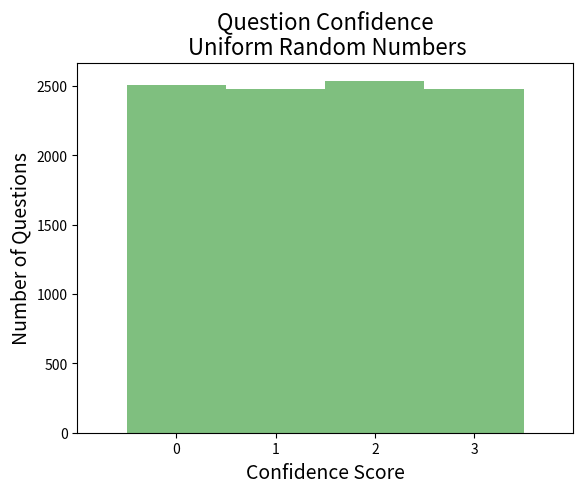

Write the Python code that produced this figure. (Note: this script raises an exception after producing the figure.)
#read in the necessary libraries (libraries are packages of functions that help us reuce code instead of recreating and repeating)
import numpy as np
import pandas as pd
import random
import matplotlib.mlab as mlab
import matplotlib.pyplot as plt

#fake data via random number generation with conditions but no weights
results_i = []
for student in range(100):
  for question in range(100):
    user_id = student
    question_id = question
    prescore = random.randint(0,3)
    postscore = random.randint(0,1)
    student_question = (user_id, question_id, prescore, postscore)
    results_i.append(student_question)

#see inside the dataFrame
results_i

#convert the list into a dataframe and assign columns (we won't be using this until cell 20)
results_i_df = pd.DataFrame(results_i, columns = ('user_id', 'question_id', 'confidence', 'score'))
results_i_df

#fake data via random number generation with conditions and weighted distribution
def weighted_prescore():
  cutoff1 = 0.05
  cutoff2 = 0.1
  cutoff3 = 0.3

  randy = random.random()
  if randy < cutoff1:
    return 0
  elif randy < cutoff2:
    return 1
  elif randy < cutoff3:
    return 2
  else:
    return 3
  
def weighted_postscore():
  cutoff1 = .4
  
  randy = random.random()
  if randy < cutoff1:
    return 0
  else:
    return 1
  
results = []
for student in range(100):
  for question in range(100):
    user_id = student
    question_id = question
    prescore = weighted_prescore()
    postscore = weighted_postscore()
    student_question = (user_id, question_id, prescore, postscore)
    results.append(student_question)
    
results

#your code goes here

#double check the type of your new object
type(results)

#convert the list into dataframe and assign column names
results_df = pd.DataFrame(results, columns = ('user_id', 'question_id', 'confidence', 'score'))
results_df

![Confidence](https://octodex.github.com/images/yaktocat.png)

#add another column to the dataframe with conditions for overconfidence and underconfidence (see the ppt slide 11)
results_df['conf_profile'] = np.where(((results_df.confidence == 0) | (results_df.confidence == 1)) & (results_df.score == 1), 'underconf', 
                                   np.where(((results_df.confidence == 2) | (results_df.confidence == 3)) & (results_df.score == 0), 'overconf', 'other'))
print(results_df)

#create a column for the count of underconfidence instances
results_df['uconf'] = np.where(results_df['conf_profile'] == 'underconf', 1, 0)
results_df

#your code goes here

#create a column for the count of overconfidence instances
results_df['overconf'] = np.where(results_df['conf_profile'] == 'overconf', 1, 0)
results_df

#aggregate the data from question level to user level
df = results_df.groupby('user_id')
counts = df.size().to_frame(name='ques_count')
agg_results_final = (counts
 .join(df.agg({'confidence': 'mean'}).rename(columns={'confidence': 'avg_conf'}))
 .join(df.agg({'score': 'sum'}).rename(columns={'score': '#correct_answs'}))
 .join(df.agg({'overconf': 'sum'}).rename(columns={'overconf': '#overconf'}))
 .join(df.agg({'uconf': 'sum'}).rename(columns={'uconf': '#underconf'}))
 .reset_index()
)

agg_results_final

#plot distribution of confidence from uniform distribution (see slide 7)
f,ax = plt.subplots()
bins = [-0.5, 0.5,1.5,2.5,3.5,4.5]
plt.hist(results_i_df['confidence'], bins = bins, facecolor='green', alpha=0.5)
plt.xticks(range(0,4))
plt.xlim([-1,4])
plt.xlabel('Confidence Score', fontsize=14)
plt.ylabel('Number of Questions', fontsize=14)
plt.title('Question Confidence\n Uniform Random Numbers', fontsize=16)
display()

#plot distribution of confidence from probability distribution (see slide 7)
f,ax = plt.subplots()
bins = [-0.5, 0.5,1.5,2.5,3.5,4.5]
plt.hist(results_df['confidence'], bins = bins, facecolor='green', alpha=0.5)
plt.xticks(range(0,4))
plt.xlim([-1,4])
plt.xlabel('Confidence Score', fontsize=14)
plt.ylabel('Number of Questions', fontsize=14)
plt.title('Question Confidence\n Weighted Random Numbers', fontsize=16)
display()

#your code goes here



#calculate correlation between average confidence and accuracy (see slide 14)
agg_results_final['avg_conf'].corr(agg_results_final['#correct_answs'])

#your code goes here
data = agg_results_final[['avg_conf','#correct_answs']]
correlation = data.corr(method='pearson')
correlation

#your code goes here

question_index = range(0,100)
per_u_c = random.sample(xrange(100), 100)
per_o_c = random.sample(xrange(100), 100)
per_k = random.sample(xrange(100), 100)
per_r = random.sample(xrange(100), 100)


f,ax = plt.subplots()
ax.plot(question_index, per_u_c, 'g-', label='underconf')
ax.plot(question_index, per_o_c, 'r-', label='overconf')
ax.plot(question_index, per_k, 'y-', label='knowledgable')
ax.plot(question_index, per_r, 'b-', label='realistic')
ax.legend(loc='best')
display()

prc_df = results_df.groupby('question_id').agg({'overconf':'sum', 'uconf':'sum'}).reset_index()

# f = {'overconf':['sum'], 'uconf': lambda g: results_df.ix[g.index].uconf.sum() * 100/ 100}
# percent_df = results_df.groupby('question_id').agg(f).reset_index()

# prc_df['perc_u'] = time_df['overconf']
# prc_df['perc_o'] = time_df['uconf']

prc_df

question_index = range(0,100)
per_uc = prc_df['uconf']
per_oc = prc_df['overconf']
#per_k = random.sample(xrange(100), 100)
#per_r = random.sample(xrange(100), 100)

f,ax = plt.subplots()
ax.plot(question_index, per_uc, 'g-', label='Underconf')
ax.plot(question_index, per_oc, 'r-', label='Overconf')
# ax.plot(question_index, per_k, 'y-', label='knowledgable')
# ax.plot(question_index, per_r, 'b-', label='realistic')
ax.legend(loc='best')
plt.xlabel('Percent Questions', fontsize=14)
plt.ylabel('Questions in Order', fontsize=14)
plt.title('Confidence profiles Overtime', fontsize=16)
display()